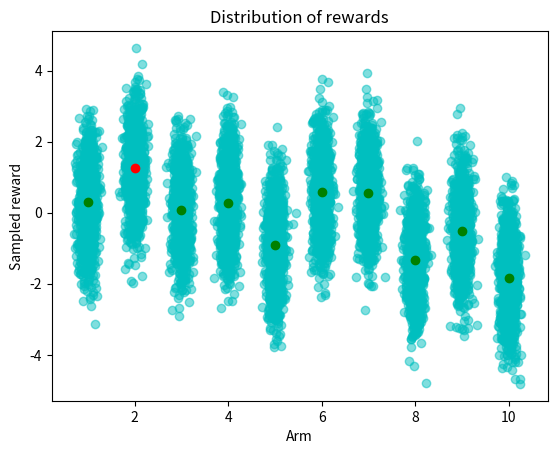

Python code for this plot:
import numpy as np


class KArmedBandit:
    def __init__(self, k=10, total_time=1000):
        self.k = k
        self.means = np.random.normal(loc=0., scale=1., size=(self.k,))
        self.best_arm = np.argmax(self.means)
        self.total_time_steps = total_time
        self.time_step = 0

    def plot_arms(self):
        import matplotlib.pyplot as plt
        import seaborn as sns
        plt.figure(1)
        plt.title('Distribution of rewards')
        for i in range(self.k):
            samples = np.random.normal(loc=self.means[i], scale=1., size=(1000,))
            sample_loc = np.random.normal(loc=i+1, scale=0.1, size=(1000,))
            plt.scatter(sample_loc, samples, c='c', alpha=0.5)
            if i == self.best_arm:
                plt.scatter([i+1], [self.means[i]], c='r')
            else:
                plt.scatter([i + 1], [self.means[i]], c='g')
        plt.ylabel('Sampled reward')
        plt.xlabel('Arm')
        plt.show()

    def initialize_episode(self):
        self.time_step = 0

    def step(self, action):
        self.time_step += 1
        if self.time_step > self.total_time_steps:
            print('Episode has ended')
            return None
        return np.random.normal(loc=self.means[action], scale=1.)


def main():
    bandits = KArmedBandit()
    bandits.plot_arms()

if __name__ == '__main__':
    main()